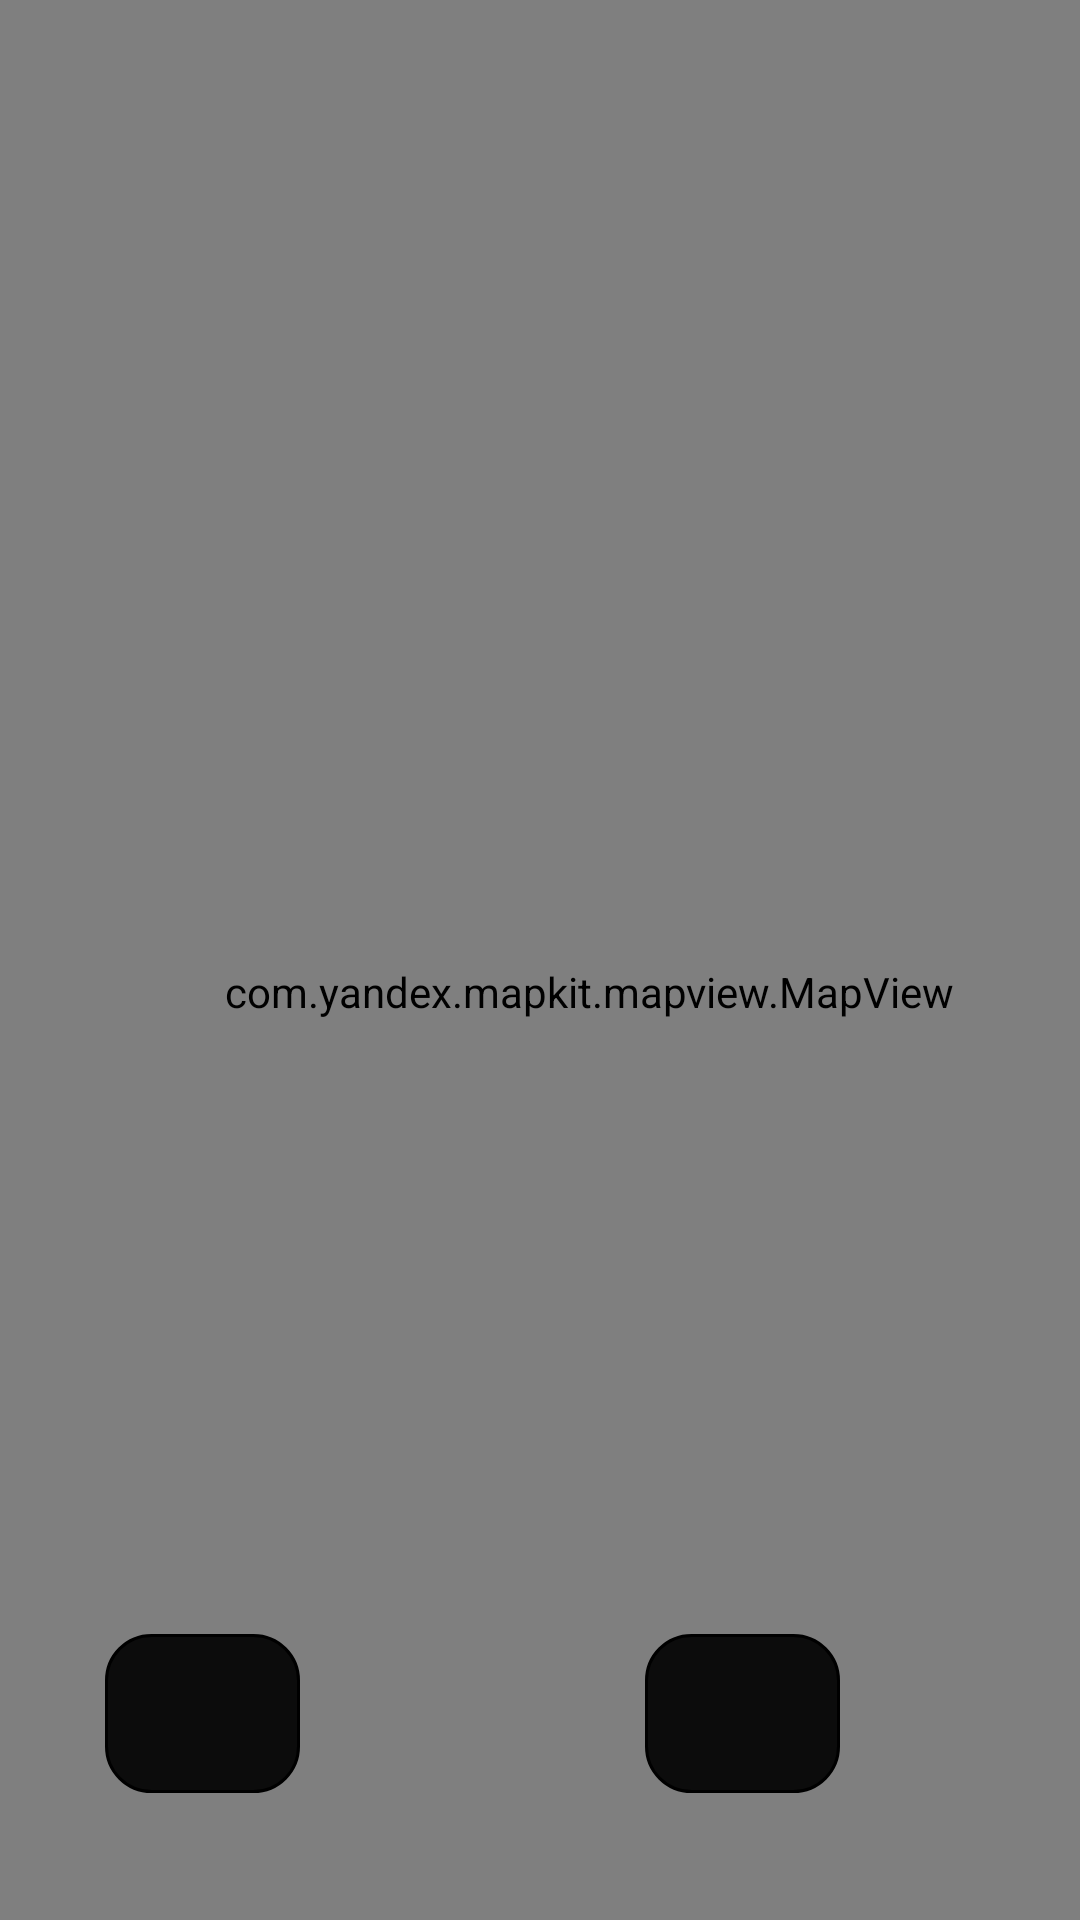

Android layout source for this screen:
<!-- AndroidManifest.xml: application theme Theme.MyApplication -->
<!-- res/layout/activity_main.xml -->
<?xml version="1.0" encoding="utf-8"?>
<androidx.constraintlayout.widget.ConstraintLayout xmlns:android="http://schemas.android.com/apk/res/android"
    xmlns:app="http://schemas.android.com/apk/res-auto"
    xmlns:tools="http://schemas.android.com/tools"
    android:id="@+id/relativeLayout"
    android:layout_width="match_parent"
    android:layout_height="match_parent"
    tools:context=".MainActivity">


    <com.yandex.mapkit.mapview.MapView
        android:id="@+id/mapview"
        android:layout_width="393dp"
        android:layout_height="661dp"
        android:layout_marginBottom="90dp"
        app:layout_constraintBottom_toBottomOf="parent"
        app:layout_constraintEnd_toEndOf="parent"
        app:layout_constraintHorizontal_bias="0.0"
        app:layout_constraintStart_toStartOf="parent"
        app:layout_constraintTop_toTopOf="parent"
        app:layout_constraintVertical_bias="0.0">

    </com.yandex.mapkit.mapview.MapView>

    <androidx.appcompat.widget.Toolbar
        android:id="@+id/toolbar3"
        android:layout_width="393dp"
        android:layout_height="123dp"
        android:background="@color/white"
        android:minHeight="?attr/actionBarSize"
        android:theme="?attr/actionBarTheme"
        app:layout_constraintBottom_toBottomOf="parent"
        app:layout_constraintEnd_toEndOf="parent"
        app:layout_constraintHorizontal_bias="0.0"
        app:layout_constraintStart_toStartOf="parent"
        app:layout_constraintTop_toBottomOf="@+id/mapview"
        app:layout_constraintVertical_bias="1.0" />

    <Button
        android:id="@+id/tours"
        android:layout_width="65dp"
        android:layout_height="53dp"
        android:layout_marginEnd="260dp"
        android:background="@drawable/circle_react"
        app:icon="@android:drawable/ic_menu_mapmode"
        app:layout_constraintBottom_toBottomOf="parent"
        app:layout_constraintEnd_toEndOf="parent"
        app:layout_constraintHorizontal_bias="1.0"
        app:layout_constraintStart_toEndOf="@+id/toolbar3"
        app:layout_constraintStart_toStartOf="@+id/toolbar3"
        app:layout_constraintTop_toTopOf="parent"
        app:layout_constraintVertical_bias="0.928"
        tools:ignore="SpeakableTextPresentCheck" />

    <Button
        android:id="@+id/myLocation"
        android:layout_width="65dp"
        android:layout_height="53dp"
        android:layout_marginEnd="80dp"
        android:background="@drawable/circle_react"
        app:icon="@android:drawable/ic_menu_myplaces"
        app:iconTint="#FFFEFE"
        app:layout_constraintBottom_toBottomOf="parent"
        app:layout_constraintEnd_toEndOf="parent"
        app:layout_constraintHorizontal_bias="1.0"
        app:layout_constraintStart_toEndOf="@+id/toolbar3"
        app:layout_constraintStart_toStartOf="@+id/toolbar3"
        app:layout_constraintTop_toTopOf="parent"
        app:layout_constraintVertical_bias="0.928"
        tools:ignore="SpeakableTextPresentCheck" />

    <TextView
        android:id="@+id/textView"
        android:layout_width="91dp"
        android:layout_height="19dp"
        android:layout_marginTop="70dp"
        android:text="     Экскурсии"
        android:textColor="#000000"
        android:textSize="12sp"
        app:layout_constraintBottom_toBottomOf="parent"
        app:layout_constraintEnd_toEndOf="parent"
        app:layout_constraintHorizontal_bias="0.168"
        app:layout_constraintStart_toStartOf="parent"
        app:layout_constraintTop_toTopOf="@+id/toolbar3"
        app:layout_constraintVertical_bias="0.0" />

    <TextView
        android:id="@+id/textView3"
        android:layout_width="119dp"
        android:layout_height="20dp"
        android:layout_marginTop="70dp"
        android:layout_marginBottom="30dp"
        android:text="   Местоположение"
        android:textColor="#000000"
        android:textSize="12sp"
        app:layout_constraintBottom_toBottomOf="parent"
        app:layout_constraintEnd_toEndOf="parent"
        app:layout_constraintHorizontal_bias="0.824"
        app:layout_constraintStart_toStartOf="parent"
        app:layout_constraintTop_toTopOf="@+id/toolbar3"
        app:layout_constraintVertical_bias="0.038" />


</androidx.constraintlayout.widget.ConstraintLayout>
<!-- resources referenced by this layout -->
<resources>
  <!-- drawable circle_react (drawable) -->
  <?xml version="1.0" encoding="utf-8"?>
  <selector xmlns:android="http://schemas.android.com/apk/res/android">
      <item>
          <shape android:shape="rectangle">
              <stroke android:width="1dp" android:color="#000000" />
              <solid android:color="#E6000000"/>
              <corners android:radius="15dp" />
          </shape>
      </item>
  </selector>
  <style name="Theme.MyApplication" parent="Theme.MaterialComponents.DayNight.NoActionBar">
          
          <item name="colorPrimary">#77000000</item>
          <item name="colorPrimaryVariant">@color/purple_700</item>
          <item name="colorOnPrimary">@color/white</item>
          
          <item name="colorSecondary">@color/teal_200</item>
          <item name="colorSecondaryVariant">@color/teal_700</item>
          <item name="colorOnSecondary">@color/black</item>
          
          <item name="android:statusBarColor" tools:targetApi="l">?attr/colorPrimaryVariant</item>
          <item name="android:listViewStyle">@color/white</item>
          
      </style>
  <!-- not gathered from this repository: default colours our renderer supplied (Android Studio template values) -->
  <color name="purple_700">#FF3700B3</color>
  <color name="teal_200">#FF03DAC5</color>
  <color name="teal_700">#FF018786</color>
  <color name="black">#FF000000</color>
  <color name="white">#FFFFFFFF</color>
</resources>
